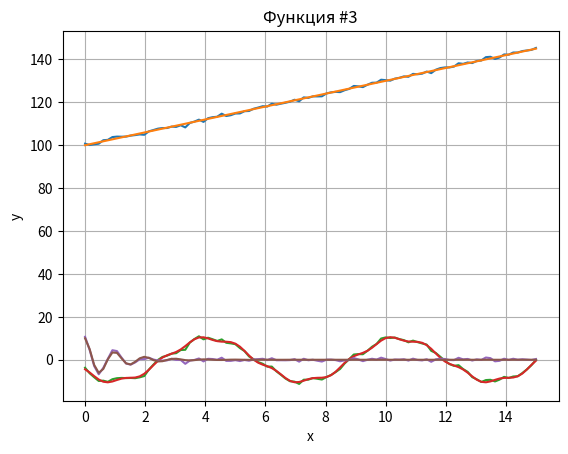
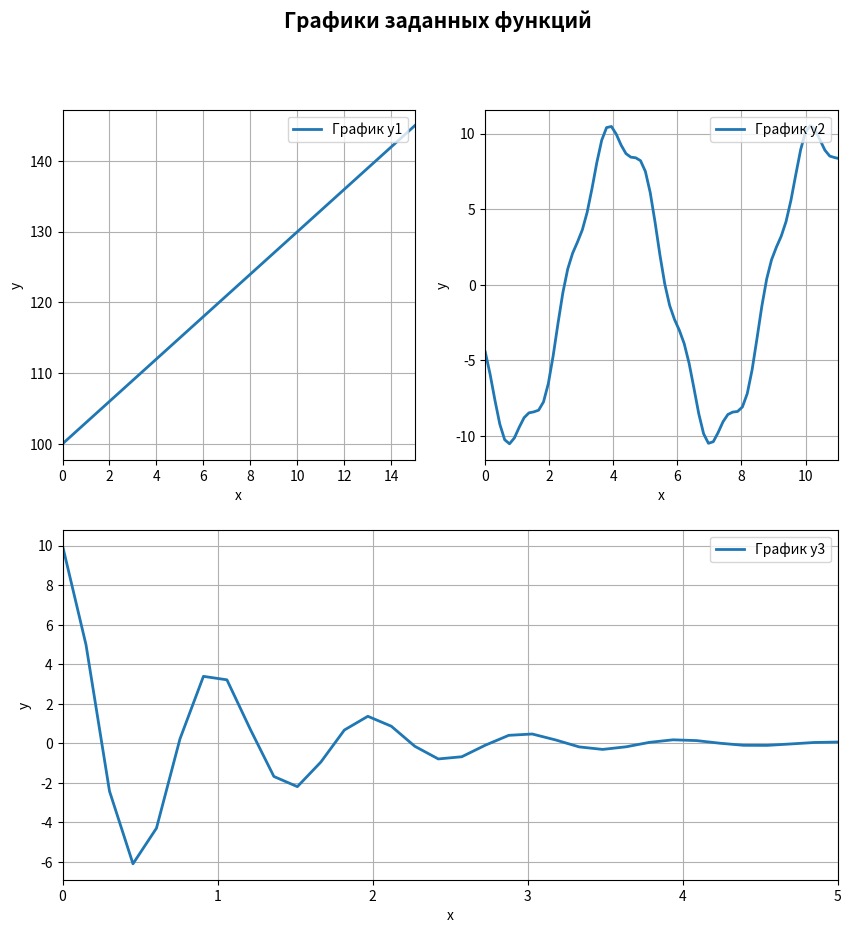

The matplotlib source for these figures, in order:
import numpy as np
import matplotlib.pyplot as plt
import math


x1 = np.linspace(0.0, 15.0, 100)
y1 = 0.3*10*x1+10*10
noize = np.random.normal(0,0.5,100)
plt.plot(x1, y1+noize)
plt.plot(x1, y1)
plt.title('Функция #1')
plt.grid()
plt.xlabel('x')
plt.ylabel('y')
plt.show()

x2 = np.linspace(0.0, 15.0, 100)
y2 = np.cos(0.5*10*x2)+10*np.sin(x2+10)

plt.plot(x2, y2+noize)
plt.plot(x2, y2)
plt.title('Функция #2')
plt.grid()
plt.xlabel('x')
plt.ylabel('y')
plt.show()

x3 = np.linspace(0.0, 15.0, 100)
y3 = 10*np.cos(2*np.pi*x3)*np.exp(-0.1*10*x3)

plt.plot(x3, y3+noize)
plt.plot(x3, y3)
plt.title('Функция #3')
plt.grid()
plt.xlabel('x')
plt.ylabel('y')
plt.show()


y = [y1, y2, y3]



def my_max(y_):
    # n, = y.shape
    maxim = y_[0]
    for i in y_:
        if i > maxim:
            maxim = i
    return maxim

def my_min(y_):
    # n,  = y.shape
    minim = y_[0]
    for i in y_:
        if i < minim:
            minim = i
    return minim

def my_average(y_):
    # n,  = y.shape
    summ = 0
    num = 0
    for i in y_:
        summ += i
        num += 1
    return summ / num

def my_median(y_):
    n, = y_.shape
    sort_arr = np.sort(y_)
    if n % 2 == 0:
        return (sort_arr[n // 2 - 1] + sort_arr[n // 2]) / 2
    else:
        return sort_arr[n // 2]
    
def my_std(y_):
    aver = my_average(y_)
    n, = y_.shape
    summ = 0
    for i in y_:
        summ += (i - aver) ** 2
    return np.sqrt(summ / n)




np_data = [
    [np.amax(y_) for y_ in y],
    [np.amin(y_) for y_ in y],
    [np.average(y_) for y_ in y],
    [np.median(y_) for y_ in y],
    [np.std(y_) for y_ in y]]



my_data = [
    [my_max(y_) for y_ in y],
    [my_min(y_) for y_ in y],
    [my_average(y_) for y_ in y],
    [my_median(y_) for y_ in y],
    [my_std(y_) for y_ in y]]


xlim = [15, 11, 5]
fig = plt.figure(figsize=(10, 10))
fig.suptitle('Графики заданных функций', fontsize=15, fontweight='bold')
for i in range(3):
    if i != 2:
        ax = fig.add_subplot(2, 2, i + 1)
    else:
        ax = fig.add_subplot(2, 1, i)
    
    ax.plot(x1, y[i], linewidth=2, label=f'График y{i + 1}')
    # ax.set_title(f'График y{i+1}')
    ax.legend(loc='upper right')
    ax.grid()
    ax.set_xlim((0, xlim[i]))
    ax.set_xlabel('x')
    ax.set_ylabel('y')
plt.show()

print('------------------------------------------------------------------------')
print(
    f'Для последовательностей y1, y2, y3 с использованием numpy определены:',
    f'Максимальное значение: {np_data[0][0]:.3f}, {np_data[0][1]:.3f}, {np_data[0][2]:.3f}',
    f'Минимальное значение: {np_data[1][0]:.3f}, {np_data[1][1]:.3f}, {np_data[1][2]:.3f}',
    f'Среднее значение: {np_data[2][0]:.3f}, {np_data[2][1]:.3f}, {np_data[2][2]:.3f}',
    f'Медианное значение: {np_data[3][0]:.3f}, {np_data[3][1]:.3f}, {np_data[3][2]:.3f}',
    f'Среднеквадратичное значение: {np_data[4][0]:.3f}, {np_data[4][1]:.3f}, {np_data[4][2]:.3f}',
    sep='\n'
)
print('------------------------------------------------------------------------')
print(
    f'Для последовательностей y1, y2, y3 с использованием написанных функций:',
    f'Максимальное значение: {my_data[0][0]:.3f}, {my_data[0][1]:.3f}, {my_data[0][2]:.3f}',
    f'Минимальное значение: {my_data[1][0]:.3f}, {my_data[1][1]:.3f}, {my_data[1][2]:.3f}',
    f'Среднее значение: {my_data[2][0]:.3f}, {my_data[2][1]:.3f}, {my_data[2][2]:.3f}',
    f'Медианное значение: {my_data[3][0]:.3f}, {my_data[3][1]:.3f}, {my_data[3][2]:.3f}',
    f'Среднеквадратичное значение: {my_data[4][0]:.3f}, {my_data[4][1]:.3f}, {my_data[4][2]:.3f}',
    sep='\n'
)
print('------------------------------------------------------------------------')





# print('для функции №1\n',np.amax(y1), np.amin(y1), np.average(y1), np.median(y1), np.std(y1))

# print(max(y1), min(y1), mean(y1), median(y1), stdev(y1),'\n')

# print('для функции №2\n',np.amax(y2), np.amin(y2), np.average(y2), np.median(y2), np.std(y2))

# print(max(y2), min(y2), mean(y2), median(y2), stdev(y2),'\n')

# print('для функции №3\n',np.amax(y3), np.amin(y3), np.average(y3), np.median(y3), np.std(y3))

# print(max(y3), min(y3), mean(y3), median(y3), stdev(y3),'\n')
